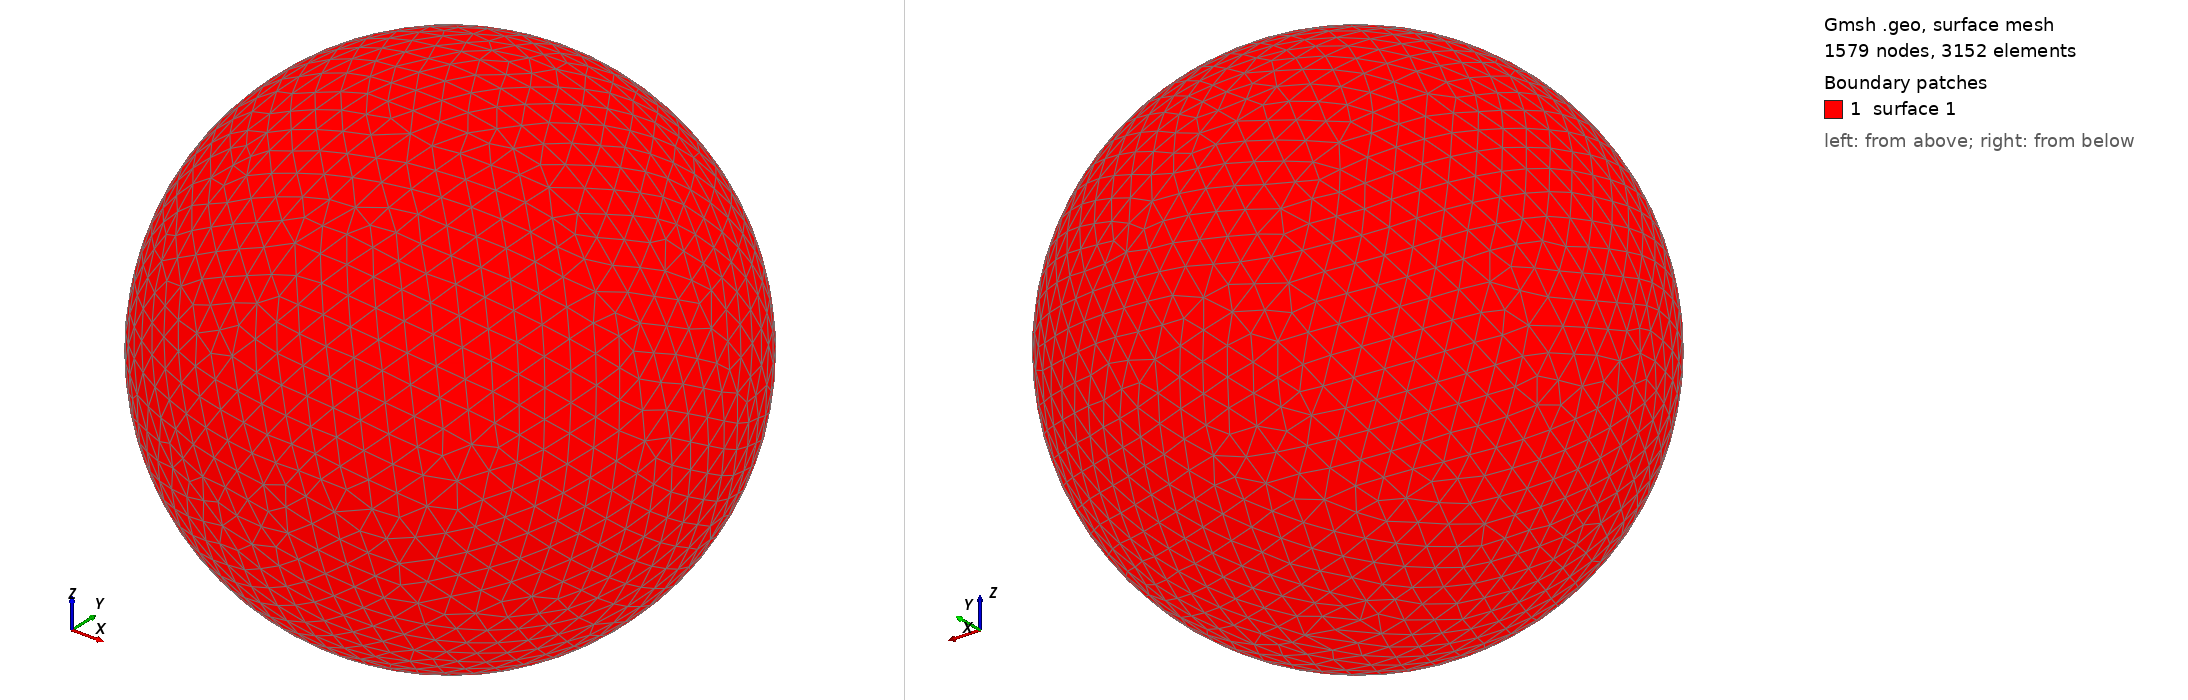

Gmsh geometry script, surface-meshed: 1579 nodes, 3152 surface elements. Boundary patches (legend numbers): 1 surface 1. Left view from above one corner, right view from below the opposite corner. The script declares no physical surfaces, so the legend lists its geometric surfaces. The drawing asked Gmsh for element sizes between 1% and 20% of the model's largest extent; the script's own settings can give other sizes.

=== shot1961.geo (drawn) ===
SetFactory("OpenCASCADE");
Point(1) = {0,0,0,0};
Sphere(1) = {0,0,0,0.09640000};
MeshSize{ PointsOf{ Surface{:}; } } = 0.009640000;
Mesh.ElementOrder=1;
Mesh.Format=39;
